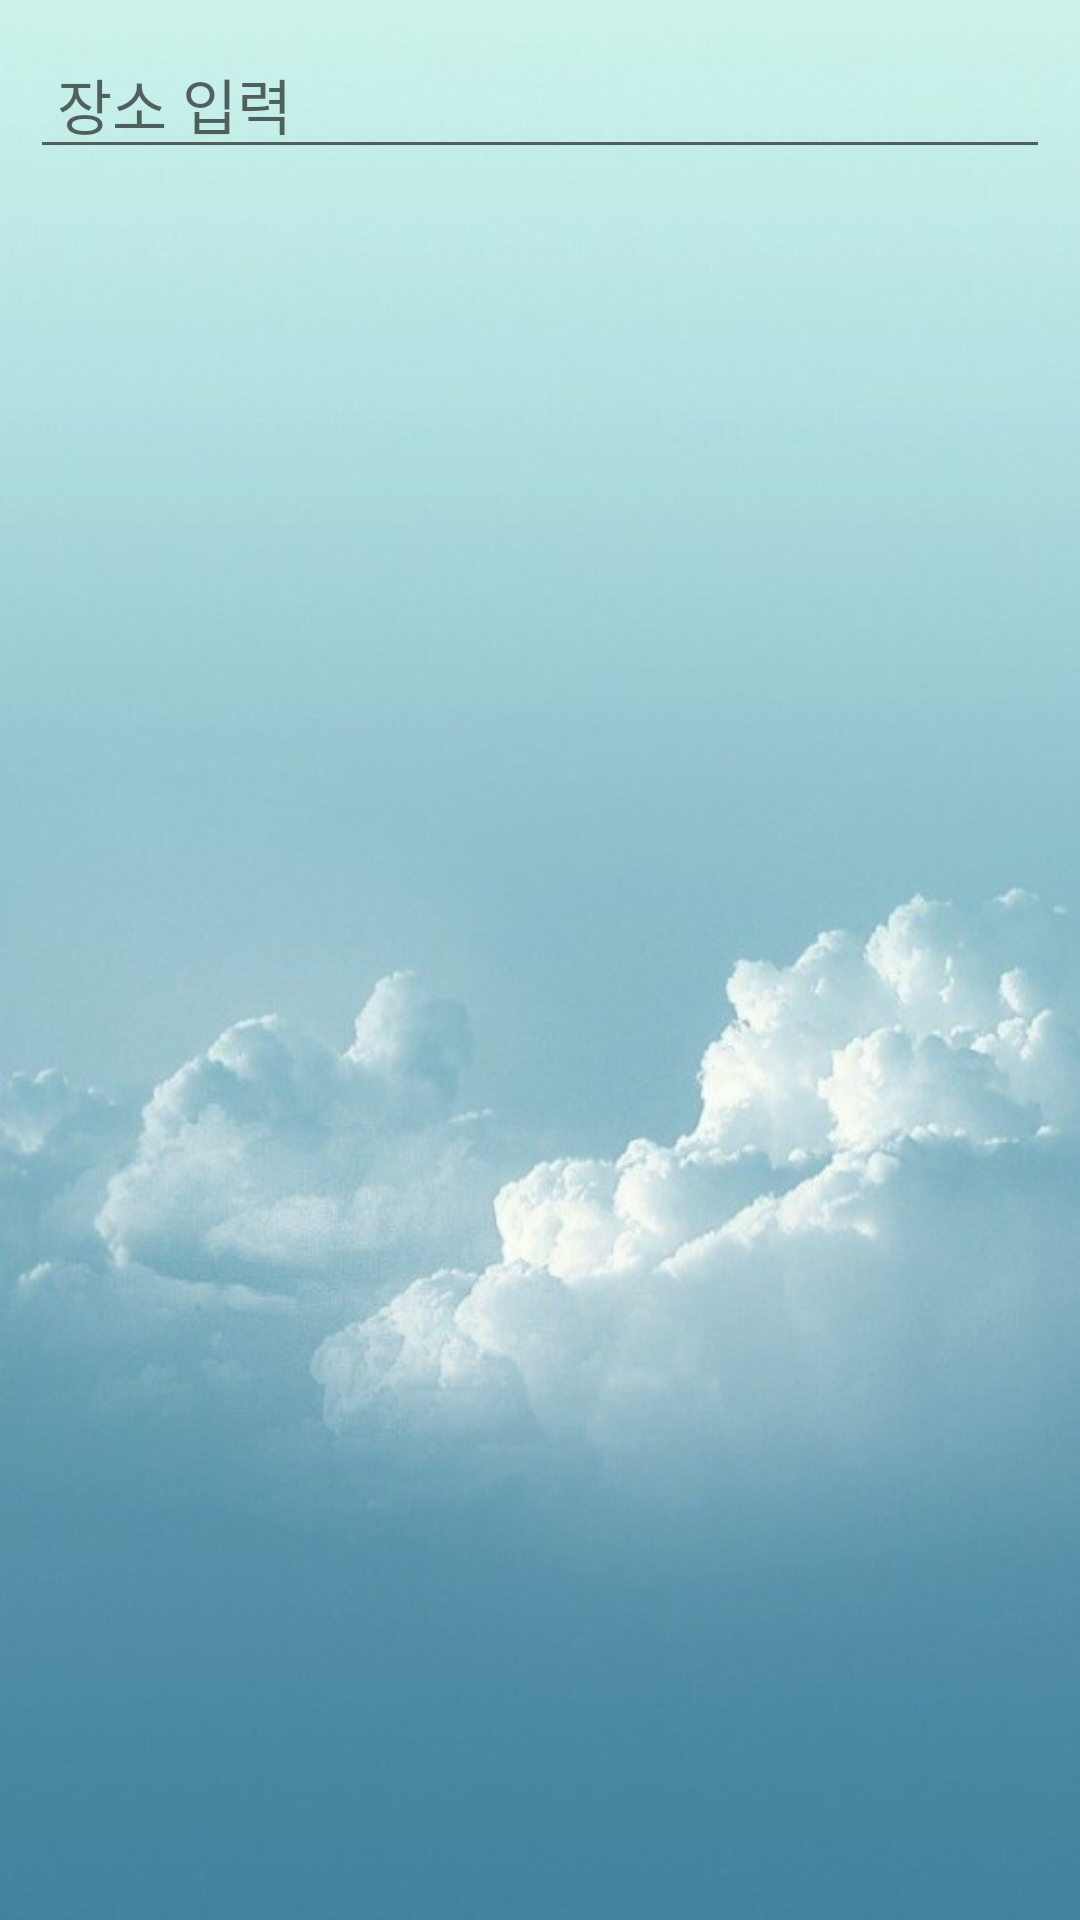

Layout XML and referenced resources for this Android screen:
<!-- AndroidManifest.xml: application theme Theme.Q_Plan -->
<!-- res/layout/jh_nm1.xml -->
<?xml version="1.0" encoding="utf-8"?>
<androidx.constraintlayout.widget.ConstraintLayout
    xmlns:android="http://schemas.android.com/apk/res/android"
    xmlns:app="http://schemas.android.com/apk/res-auto"
    xmlns:tools="http://schemas.android.com/tools"
    android:layout_width="match_parent"
    android:layout_height="match_parent"
    android:background="@drawable/skydark"
    android:padding="10dp"
    android:orientation="vertical">

    <LinearLayout
        android:layout_width="match_parent"
        android:layout_height="match_parent"
        android:orientation="vertical">
        <LinearLayout
            android:layout_width="match_parent"
            android:layout_height="wrap_content"
            android:orientation="vertical">

            <EditText
                android:layout_width="match_parent"
                android:layout_height="match_parent"
                android:layout_marginBottom="20dp"
                android:hint=" 장소 입력"
                android:text=""
                android:textSize="20dp" />
        </LinearLayout>

        <ScrollView
            android:layout_width="match_parent"
            android:layout_height="match_parent">

            <LinearLayout
                android:layout_width="match_parent"
                android:layout_height="match_parent">

                <androidx.recyclerview.widget.RecyclerView
                    android:id="@+id/item_recyclerview"
                    android:layout_width="match_parent"
                    android:layout_height="match_parent"
                    tools:listitem="@layout/item_card">

                </androidx.recyclerview.widget.RecyclerView>
            </LinearLayout>
        </ScrollView>
    </LinearLayout>
</androidx.constraintlayout.widget.ConstraintLayout>
<!-- res/layout/item_card.xml (included above) -->
<?xml version="1.0" encoding="utf-8"?>
<androidx.cardview.widget.CardView
    xmlns:app="http://schemas.android.com/apk/res-auto"
    xmlns:tools="http://schemas.android.com/tools"
    xmlns:android="http://schemas.android.com/apk/res/android"

    android:layout_width="match_parent"
    android:layout_height="wrap_content"
    android:layout_marginEnd="8dp"
    android:layout_marginTop="8dp"
    android:layout_marginStart="8dp"
    app:cardCornerRadius="30dp"
    app:cardElevation="10dp"
    android:layout_marginBottom="20dp">

    <LinearLayout
        android:layout_width="match_parent"
        android:layout_height="match_parent"
        android:orientation="vertical">
        <RelativeLayout
            android:layout_width="match_parent"
            android:layout_height="150dp">


            <ImageView
                android:layout_width="match_parent"
                android:layout_height="match_parent"
                android:scaleType="centerCrop"
                android:src="@drawable/ic_launcher_background" />

            <TextView
                android:id="@+id/title_text"
                android:layout_width="wrap_content"
                android:layout_height="wrap_content"
                android:layout_alignParentBottom="true"
                android:padding="10dp"
                tools:text="Title"
                android:textColor="#ffffff"
                android:textSize="20dp"/>

            <Button
                android:id="@+id/cartbt"
                android:layout_width="wrap_content"
                android:layout_height="wrap_content"
                android:layout_alignParentEnd="true"
                android:text="저장"
                android:textSize="20dp" />


        </RelativeLayout>
        <TextView
            android:id="@+id/contents_text"
            android:layout_width="wrap_content"
            android:layout_height="wrap_content"
            android:layout_gravity="center"
            android:hint="카드뷰예시입니다."
            android:textColor="#7F7F7F"
            android:textSize="40sp"
            tools:text=""/>
    </LinearLayout>
</androidx.cardview.widget.CardView>
<!-- resources referenced by this layout -->
<resources>
  <!-- drawable skydark: jpg bitmap (drawable-v24, 37839 bytes) -->
  <style name="Theme.Q_Plan" parent="Theme.AppCompat.Light">
          <item name="windowNoTitle">true</item>
          
          <item name="colorPrimary">@color/aqua</item>
          <item name="colorPrimaryVariant">@color/white</item>
          
          <item name="colorOnPrimary">@color/white</item>
          
          
          <item name="colorSecondary">@color/teal_200</item>
          <item name="colorSecondaryVariant">@color/teal_700</item>
          <item name="colorOnSecondary">@color/black</item>
          
          <item name="android:windowTranslucentStatus">true</item>
          <item name="android:statusBarColor" tools:target="l">?attr/colorPrimaryVariant</item>
          <item name="android:windowLightStatusBar" tools:targetApi="m">true</item>
          
          
          <item name="android:windowContentTransitions">true</item>
  
          //상태바표시로 레이아웃 패딩역활
          <item name="android:fitsSystemWindows">true</item>
  
  
  
          
          <item name="android:textViewStyle">@style/customTextViewFontStyle</item>
          <item name="android:buttonStyle">@style/customButtonFontStyle</item>
          <item name="android:editTextStyle">@style/customEditTextFontStyle</item>
  
  
  
  
  
      </style>
  <style name="customTextViewFontStyle" parent="@android:style/Widget.DeviceDefault.TextView">
          <item name="android:fontFamily">@font/font_1_res</item>
      </style>
  <style name="customButtonFontStyle" parent="@android:style/Widget.DeviceDefault.Button">
          <item name="android:fontFamily">@font/font_1_res</item>
      </style>
  <style name="customEditTextFontStyle" parent="@android:style/Widget.DeviceDefault.EditText">
          <item name="android:fontFamily">@font/font_1_res</item>
      </style>
  <!-- not gathered from this repository: default colours our renderer supplied (Android Studio template values) -->
  <color name="teal_200">#FF03DAC5</color>
  <color name="teal_700">#FF018786</color>
  <color name="black">#FF000000</color>
  <color name="white">#FFFFFFFF</color>
</resources>
